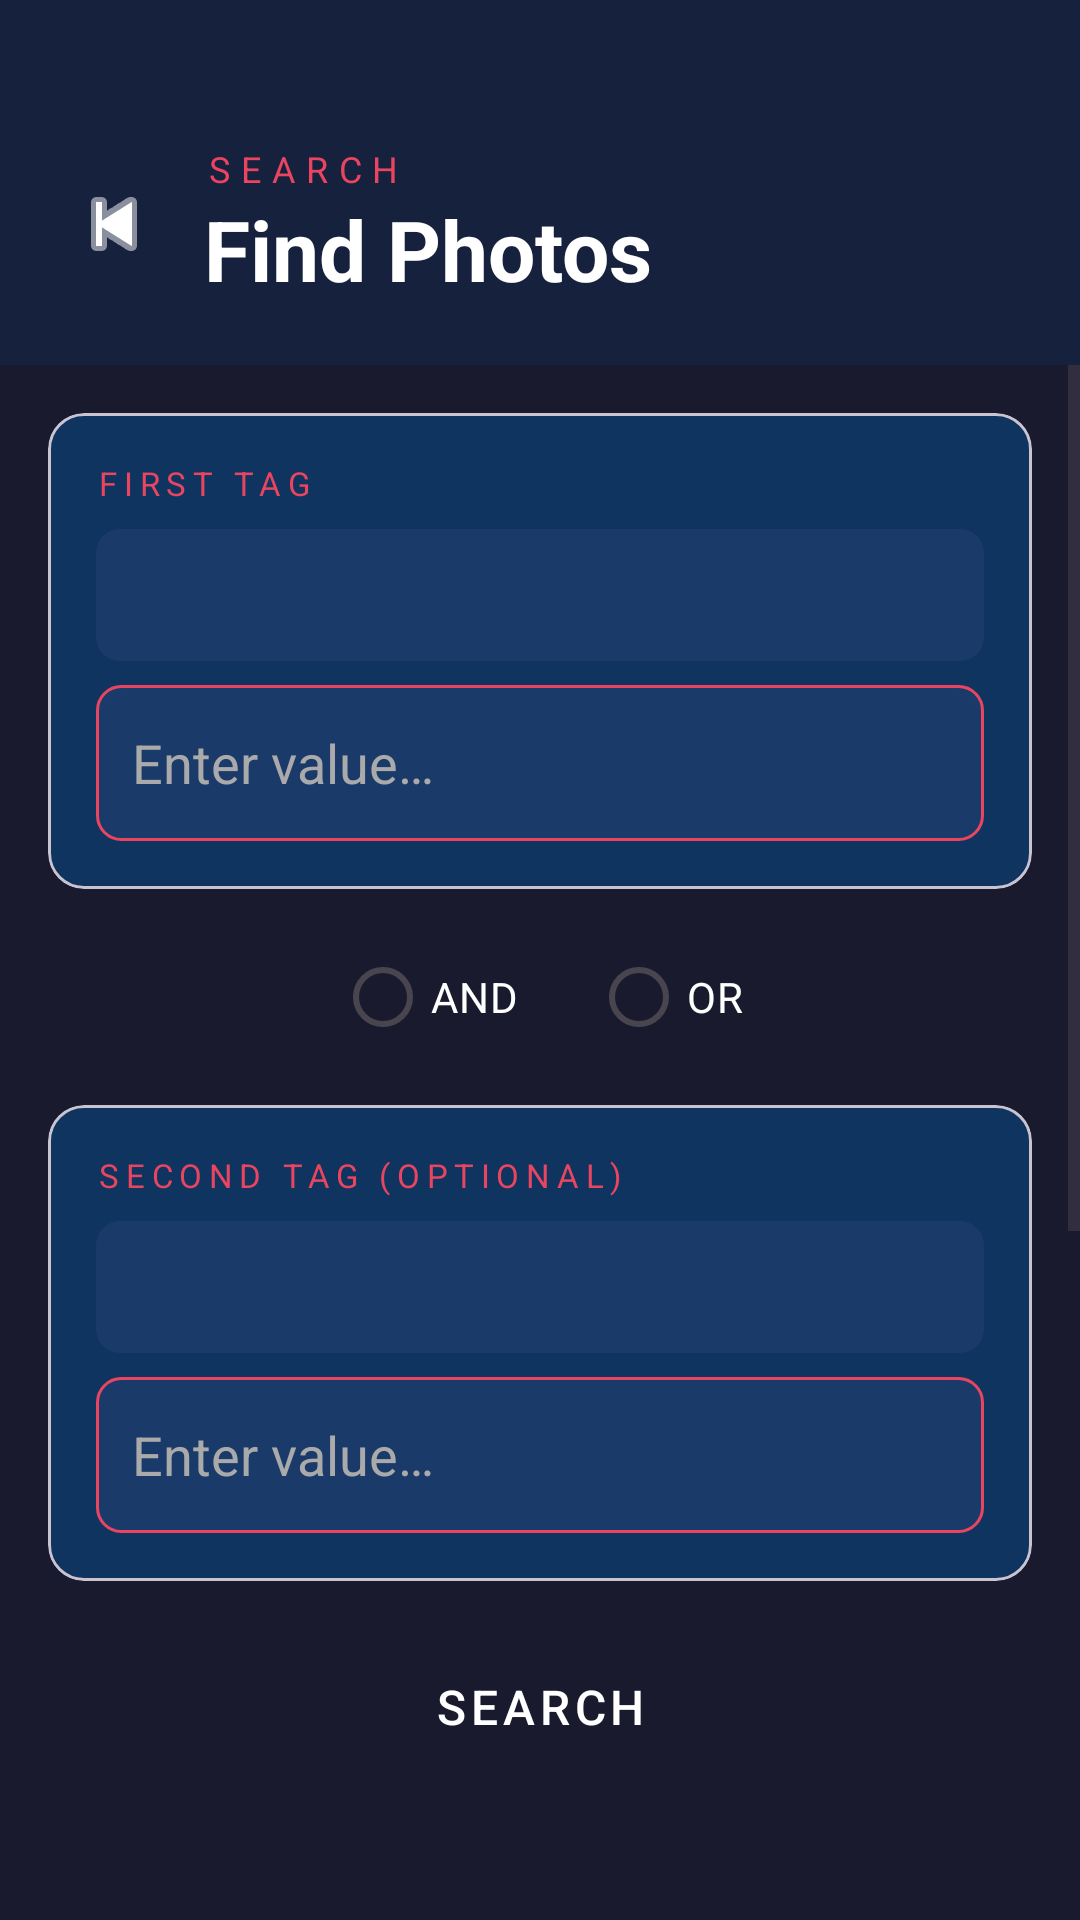

This screen was rendered from an Android layout file. Write that file and the resources it references.
<!-- AndroidManifest.xml: application theme Theme.Photos33 -->
<!-- res/layout/activity_search.xml -->
<?xml version="1.0" encoding="utf-8"?>
<LinearLayout
    xmlns:android="http://schemas.android.com/apk/res/android"
    xmlns:app="http://schemas.android.com/apk/res-auto"
    android:layout_width="match_parent"
    android:layout_height="match_parent"
    android:orientation="vertical"
    android:background="@color/primaryDark">

    
    <LinearLayout
        android:layout_width="match_parent"
        android:layout_height="wrap_content"
        android:orientation="horizontal"
        android:paddingStart="16dp"
        android:paddingEnd="24dp"
        android:paddingTop="48dp"
        android:paddingBottom="20dp"
        android:background="@color/primaryMid"
        android:gravity="center_vertical">

        <ImageButton
            android:id="@+id/btnBack"
            android:layout_width="44dp"
            android:layout_height="44dp"
            android:background="?attr/selectableItemBackgroundBorderless"
            android:src="@android:drawable/ic_media_previous"
            android:contentDescription="@string/back_button"
            app:tint="@color/white"/>

        <LinearLayout
            android:layout_width="0dp"
            android:layout_height="wrap_content"
            android:layout_weight="1"
            android:orientation="vertical"
            android:paddingStart="8dp"
            android:paddingEnd="0dp">

            <TextView
                android:layout_width="wrap_content"
                android:layout_height="wrap_content"
                android:text="@string/search_label"
                android:textColor="@color/accent"
                android:textSize="12sp"
                android:letterSpacing="0.3"/>

            <TextView
                android:layout_width="match_parent"
                android:layout_height="wrap_content"
                android:text="@string/search_title"
                android:textColor="@color/white"
                android:textSize="28sp"
                android:textStyle="bold"/>
        </LinearLayout>
    </LinearLayout>

    
    <ScrollView
        android:layout_width="match_parent"
        android:layout_height="0dp"
        android:layout_weight="1">

        <LinearLayout
            android:layout_width="match_parent"
            android:layout_height="wrap_content"
            android:orientation="vertical"
            android:padding="16dp">

            
            <com.google.android.material.card.MaterialCardView
                android:layout_width="match_parent"
                android:layout_height="wrap_content"
                android:layout_marginBottom="12dp"
                app:cardBackgroundColor="@color/cardBg"
                app:cardCornerRadius="12dp">

                <LinearLayout
                    android:layout_width="match_parent"
                    android:layout_height="wrap_content"
                    android:orientation="vertical"
                    android:padding="16dp">

                    <TextView
                        android:layout_width="wrap_content"
                        android:layout_height="wrap_content"
                        android:text="@string/first_tag_label"
                        android:textColor="@color/accent"
                        android:textSize="11sp"
                        android:letterSpacing="0.2"
                        android:paddingBottom="8dp"/>

                    <Spinner
                        android:id="@+id/spinnerTagType1"
                        android:layout_width="match_parent"
                        android:layout_height="44dp"
                        android:background="@drawable/spinner_bg"
                        android:paddingStart="12dp"
                        android:paddingEnd="12dp"/>

                    <AutoCompleteTextView
                        android:id="@+id/autoCompleteValue1"
                        android:layout_width="match_parent"
                        android:layout_height="52dp"
                        android:layout_marginTop="8dp"
                        android:background="@drawable/input_bg"
                        android:hint="@string/enter_value_hint"
                        android:textColorHint="@color/textSecondary"
                        android:textColor="@color/white"
                        android:paddingStart="12dp"
                        android:paddingEnd="12dp"
                        android:singleLine="true"
                        android:inputType="text"/>
                </LinearLayout>
            </com.google.android.material.card.MaterialCardView>

            
            <RadioGroup
                android:id="@+id/radioGroupOperator"
                android:layout_width="wrap_content"
                android:layout_height="wrap_content"
                android:orientation="horizontal"
                android:layout_gravity="center_horizontal"
                android:paddingBottom="12dp">

                <RadioButton
                    android:id="@+id/radioAnd"
                    android:layout_width="wrap_content"
                    android:layout_height="wrap_content"
                    android:text="@string/operator_and"
                    android:textColor="@color/white"
                    android:layout_marginEnd="24dp"
                    android:buttonTint="@color/accent"/>

                <RadioButton
                    android:id="@+id/radioOr"
                    android:layout_width="wrap_content"
                    android:layout_height="wrap_content"
                    android:text="@string/operator_or"
                    android:textColor="@color/white"
                    android:buttonTint="@color/accent"/>
            </RadioGroup>

            
            <com.google.android.material.card.MaterialCardView
                android:layout_width="match_parent"
                android:layout_height="wrap_content"
                android:layout_marginBottom="16dp"
                app:cardBackgroundColor="@color/cardBg"
                app:cardCornerRadius="12dp">

                <LinearLayout
                    android:layout_width="match_parent"
                    android:layout_height="wrap_content"
                    android:orientation="vertical"
                    android:padding="16dp">

                    <TextView
                        android:layout_width="wrap_content"
                        android:layout_height="wrap_content"
                        android:text="@string/second_tag_label"
                        android:textColor="@color/accent"
                        android:textSize="11sp"
                        android:letterSpacing="0.2"
                        android:paddingBottom="8dp"/>

                    <Spinner
                        android:id="@+id/spinnerTagType2"
                        android:layout_width="match_parent"
                        android:layout_height="44dp"
                        android:background="@drawable/spinner_bg"
                        android:paddingStart="12dp"
                        android:paddingEnd="12dp"/>

                    <AutoCompleteTextView
                        android:id="@+id/autoCompleteValue2"
                        android:layout_width="match_parent"
                        android:layout_height="52dp"
                        android:layout_marginTop="8dp"
                        android:background="@drawable/input_bg"
                        android:hint="@string/enter_value_hint"
                        android:textColorHint="@color/textSecondary"
                        android:textColor="@color/white"
                        android:paddingStart="12dp"
                        android:paddingEnd="12dp"
                        android:singleLine="true"
                        android:inputType="text"/>
                </LinearLayout>
            </com.google.android.material.card.MaterialCardView>

            
            <Button
                android:id="@+id/btnSearch"
                style="@style/Widget.MaterialComponents.Button"
                android:layout_width="match_parent"
                android:layout_height="52dp"
                android:text="@string/btn_search"
                android:textSize="16sp"
                android:letterSpacing="0.1"
                app:backgroundTint="@color/accent"/>

            
            <TextView
                android:id="@+id/searchResultCount"
                android:layout_width="match_parent"
                android:layout_height="wrap_content"
                android:textColor="@color/textSecondary"
                android:textSize="13sp"
                android:paddingTop="16dp"
                android:paddingBottom="8dp"/>

            
            <androidx.recyclerview.widget.RecyclerView
                android:id="@+id/searchResultsRecyclerView"
                android:layout_width="match_parent"
                android:layout_height="400dp"
                android:padding="4dp"
                android:clipToPadding="false"
                android:nestedScrollingEnabled="false"/>

        </LinearLayout>
    </ScrollView>

</LinearLayout>
<!-- resources referenced by this layout -->
<resources>
  <color name="accent">#E94560</color>
  <color name="cardBg">#0F3460</color>
  <color name="primaryDark">#1A1A2E</color>
  <color name="primaryMid">#16213E</color>
  <color name="textSecondary">#AAAAAA</color>
  <color name="white">#FFFFFF</color>
  <!-- drawable input_bg (drawable) -->
  <?xml version="1.0" encoding="utf-8"?>
  <shape xmlns:android="http://schemas.android.com/apk/res/android"
      android:shape="rectangle">
      <solid android:color="#1A3A6A"/>
      <corners android:radius="8dp"/>
      <stroke android:width="1dp" android:color="@color/accent"/>
  </shape>
  <!-- drawable spinner_bg (drawable) -->
  <?xml version="1.0" encoding="utf-8"?>
  <shape xmlns:android="http://schemas.android.com/apk/res/android"
      android:shape="rectangle">
      <solid android:color="#1A3A6A"/>
      <corners android:radius="8dp"/>
  </shape>
  <string name="back_button">Back</string>
  <string name="btn_search">SEARCH</string>
  <string name="enter_value_hint">Enter value…</string>
  <string name="first_tag_label">FIRST TAG</string>
  <string name="operator_and">AND</string>
  <string name="operator_or">OR</string>
  <string name="search_label">SEARCH</string>
  <string name="search_title">Find Photos</string>
  <string name="second_tag_label">SECOND TAG (OPTIONAL)</string>
  <style name="Theme.Photos33" parent="Base.Theme.Photos33" />
  <style name="Base.Theme.Photos33" parent="Theme.Material3.DayNight.NoActionBar">
          
          
      </style>
</resources>
